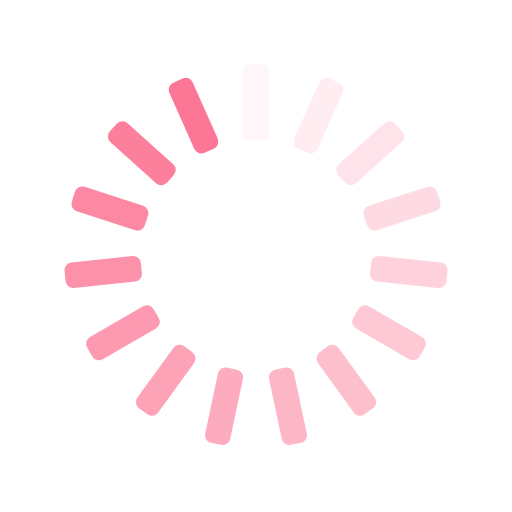
t = 0.00 s
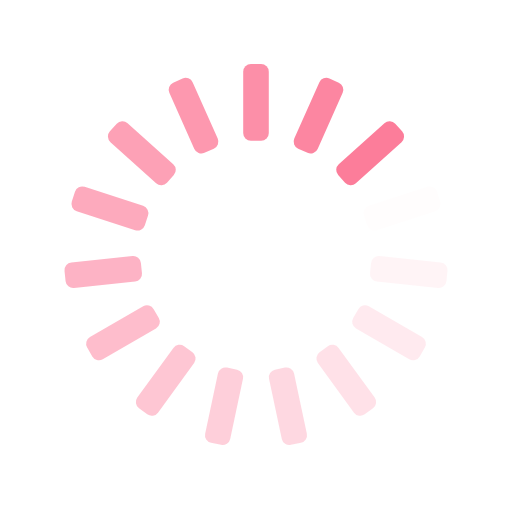
t = 0.25 s
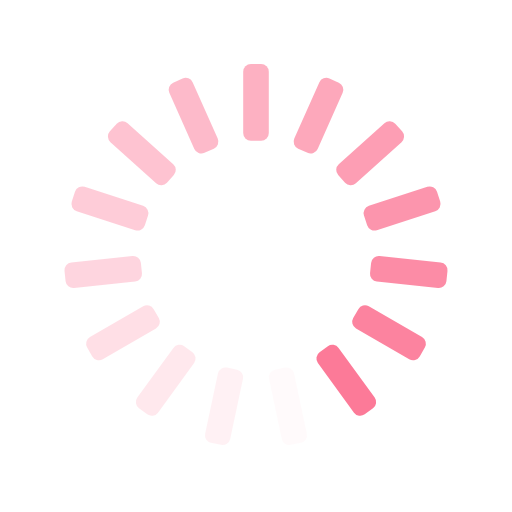
t = 0.50 s
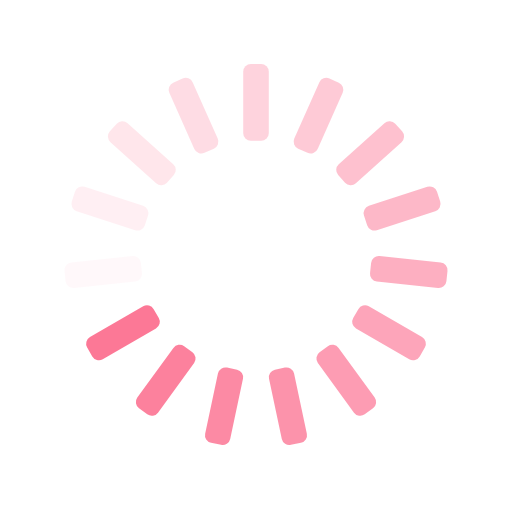
t = 0.75 s

The animated SVG that drew these frames (rendered in a browser with its animation timeline set to each time). Animation: 15 SMIL elements (animate=15); one cycle of 1.00 s, repeats indefinitely.

<svg xmlns="http://www.w3.org/2000/svg" xmlns:xlink="http://www.w3.org/1999/xlink" style="margin:auto;background:transparent;display:block;" width="200px" height="200px" viewBox="0 0 100 100" preserveAspectRatio="xMidYMid">
<g transform="rotate(0 50 50)">
  <rect x="47.5" y="12.5" rx="1.5" ry="1.5" width="5" height="15" fill="#fc7695">
    <animate attributeName="opacity" values="1;0" keyTimes="0;1" dur="1s" begin="-0.9333333333333333s" repeatCount="indefinite"></animate>
  </rect>
</g><g transform="rotate(24 50 50)">
  <rect x="47.5" y="12.5" rx="1.5" ry="1.5" width="5" height="15" fill="#fc7695">
    <animate attributeName="opacity" values="1;0" keyTimes="0;1" dur="1s" begin="-0.8666666666666667s" repeatCount="indefinite"></animate>
  </rect>
</g><g transform="rotate(48 50 50)">
  <rect x="47.5" y="12.5" rx="1.5" ry="1.5" width="5" height="15" fill="#fc7695">
    <animate attributeName="opacity" values="1;0" keyTimes="0;1" dur="1s" begin="-0.8s" repeatCount="indefinite"></animate>
  </rect>
</g><g transform="rotate(72 50 50)">
  <rect x="47.5" y="12.5" rx="1.5" ry="1.5" width="5" height="15" fill="#fc7695">
    <animate attributeName="opacity" values="1;0" keyTimes="0;1" dur="1s" begin="-0.7333333333333333s" repeatCount="indefinite"></animate>
  </rect>
</g><g transform="rotate(96 50 50)">
  <rect x="47.5" y="12.5" rx="1.5" ry="1.5" width="5" height="15" fill="#fc7695">
    <animate attributeName="opacity" values="1;0" keyTimes="0;1" dur="1s" begin="-0.6666666666666666s" repeatCount="indefinite"></animate>
  </rect>
</g><g transform="rotate(120 50 50)">
  <rect x="47.5" y="12.5" rx="1.5" ry="1.5" width="5" height="15" fill="#fc7695">
    <animate attributeName="opacity" values="1;0" keyTimes="0;1" dur="1s" begin="-0.6s" repeatCount="indefinite"></animate>
  </rect>
</g><g transform="rotate(144 50 50)">
  <rect x="47.5" y="12.5" rx="1.5" ry="1.5" width="5" height="15" fill="#fc7695">
    <animate attributeName="opacity" values="1;0" keyTimes="0;1" dur="1s" begin="-0.5333333333333333s" repeatCount="indefinite"></animate>
  </rect>
</g><g transform="rotate(168 50 50)">
  <rect x="47.5" y="12.5" rx="1.5" ry="1.5" width="5" height="15" fill="#fc7695">
    <animate attributeName="opacity" values="1;0" keyTimes="0;1" dur="1s" begin="-0.4666666666666667s" repeatCount="indefinite"></animate>
  </rect>
</g><g transform="rotate(192 50 50)">
  <rect x="47.5" y="12.5" rx="1.5" ry="1.5" width="5" height="15" fill="#fc7695">
    <animate attributeName="opacity" values="1;0" keyTimes="0;1" dur="1s" begin="-0.4s" repeatCount="indefinite"></animate>
  </rect>
</g><g transform="rotate(216 50 50)">
  <rect x="47.5" y="12.5" rx="1.5" ry="1.5" width="5" height="15" fill="#fc7695">
    <animate attributeName="opacity" values="1;0" keyTimes="0;1" dur="1s" begin="-0.3333333333333333s" repeatCount="indefinite"></animate>
  </rect>
</g><g transform="rotate(240 50 50)">
  <rect x="47.5" y="12.5" rx="1.5" ry="1.5" width="5" height="15" fill="#fc7695">
    <animate attributeName="opacity" values="1;0" keyTimes="0;1" dur="1s" begin="-0.26666666666666666s" repeatCount="indefinite"></animate>
  </rect>
</g><g transform="rotate(264 50 50)">
  <rect x="47.5" y="12.5" rx="1.5" ry="1.5" width="5" height="15" fill="#fc7695">
    <animate attributeName="opacity" values="1;0" keyTimes="0;1" dur="1s" begin="-0.2s" repeatCount="indefinite"></animate>
  </rect>
</g><g transform="rotate(288 50 50)">
  <rect x="47.5" y="12.5" rx="1.5" ry="1.5" width="5" height="15" fill="#fc7695">
    <animate attributeName="opacity" values="1;0" keyTimes="0;1" dur="1s" begin="-0.13333333333333333s" repeatCount="indefinite"></animate>
  </rect>
</g><g transform="rotate(312 50 50)">
  <rect x="47.5" y="12.5" rx="1.5" ry="1.5" width="5" height="15" fill="#fc7695">
    <animate attributeName="opacity" values="1;0" keyTimes="0;1" dur="1s" begin="-0.06666666666666667s" repeatCount="indefinite"></animate>
  </rect>
</g><g transform="rotate(336 50 50)">
  <rect x="47.5" y="12.5" rx="1.5" ry="1.5" width="5" height="15" fill="#fc7695">
    <animate attributeName="opacity" values="1;0" keyTimes="0;1" dur="1s" begin="0s" repeatCount="indefinite"></animate>
  </rect>
</g>
</svg>
